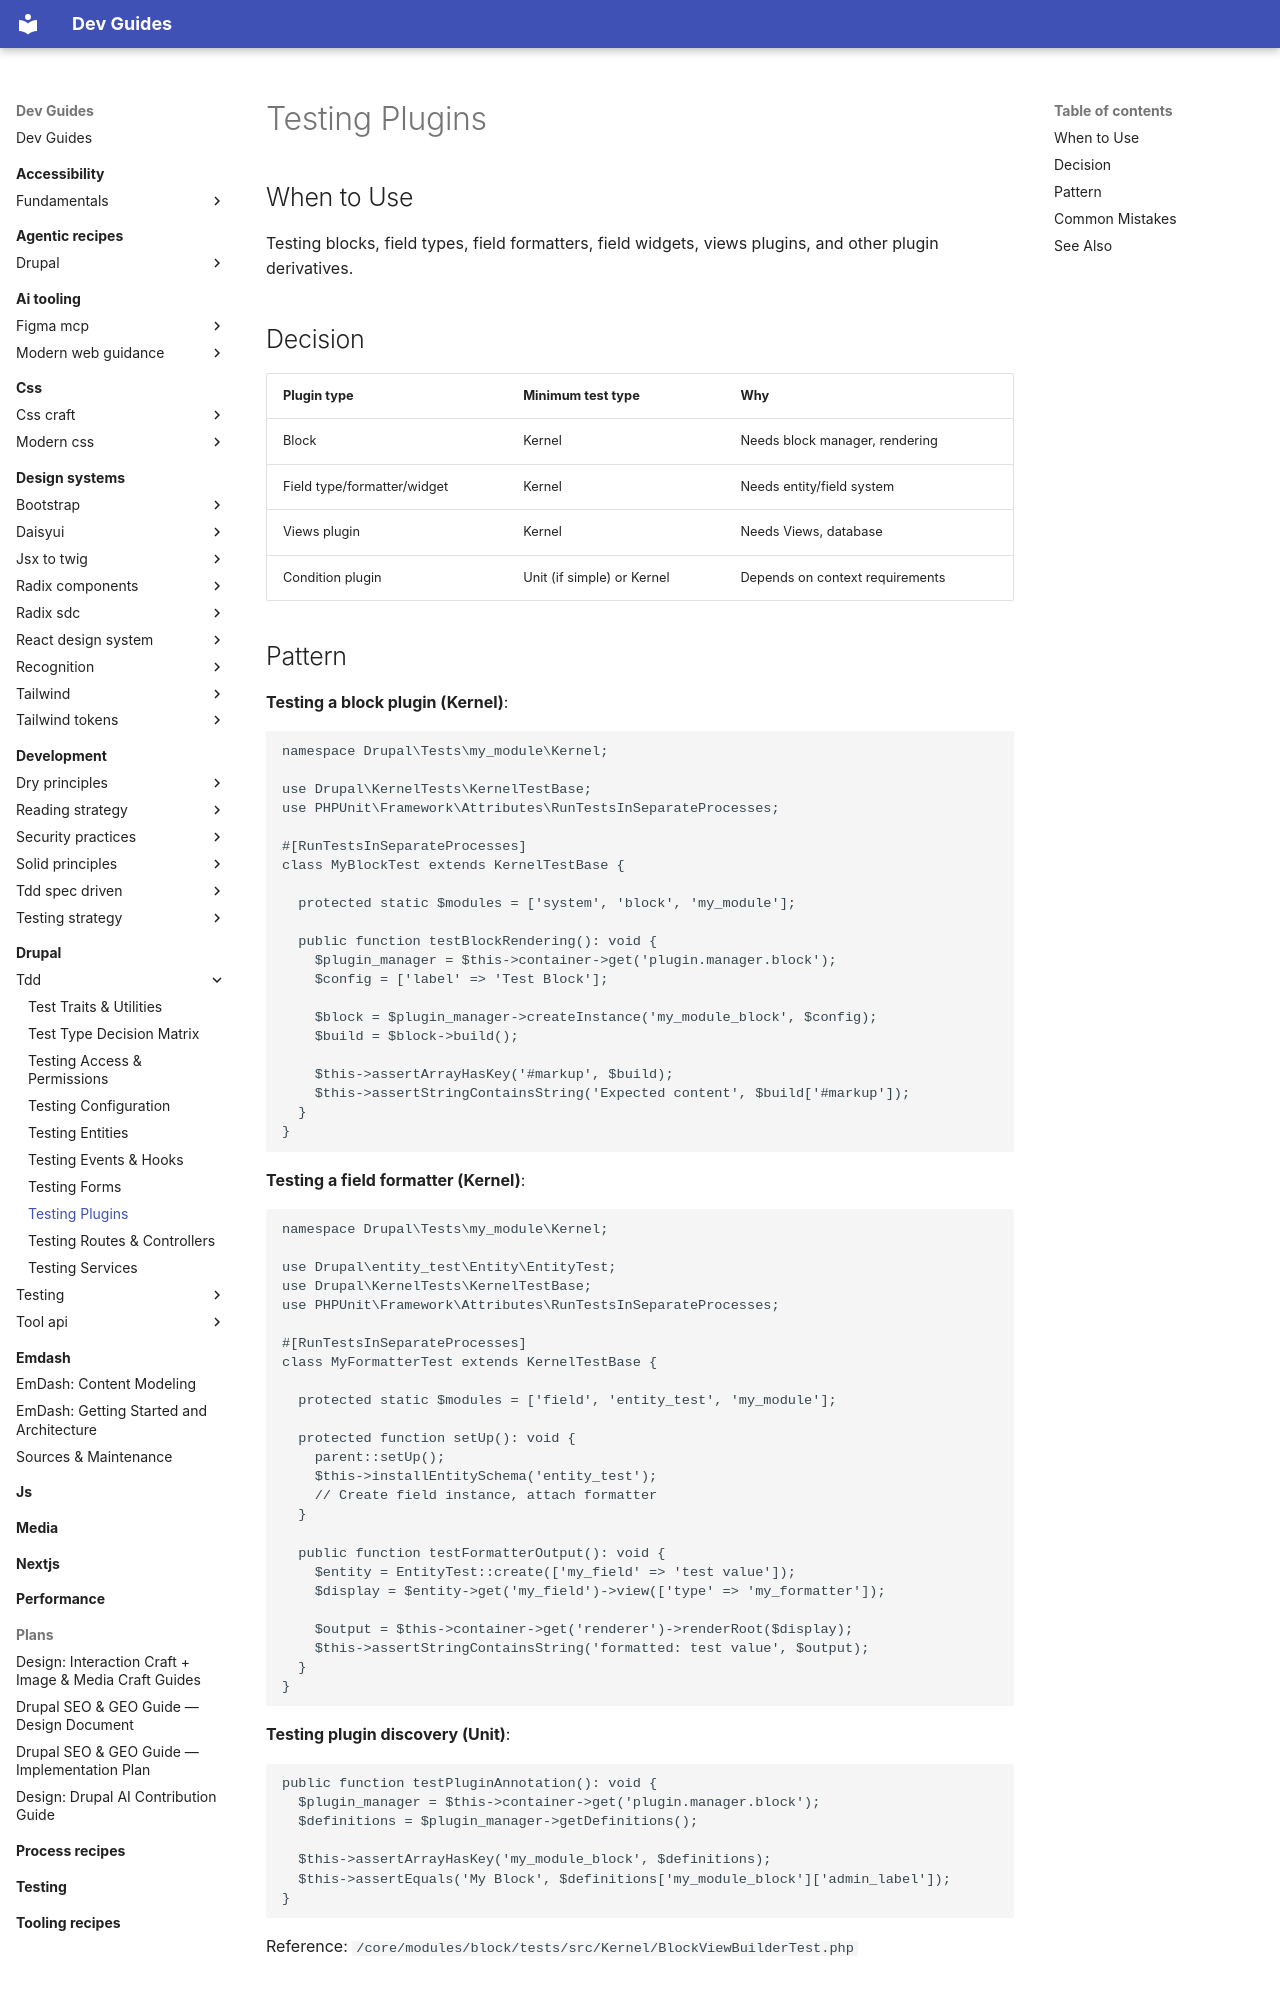

repository: camoa/dev-guides · page: drupal/tdd/testing-plugins/index.html · generator: mkdocs

---
description: Test Drupal plugins including blocks, field types, formatters, widgets, and views plugins.
tldr: "Testing blocks, field types, field formatters, field widgets, views plugins, and other plugin derivatives."
---

# Testing Plugins

## When to Use
Testing blocks, field types, field formatters, field widgets, views plugins, and other plugin derivatives.

## Decision
| Plugin type | Minimum test type | Why |
|---|---|---|
| Block | Kernel | Needs block manager, rendering |
| Field type/formatter/widget | Kernel | Needs entity/field system |
| Views plugin | Kernel | Needs Views, database |
| Condition plugin | Unit (if simple) or Kernel | Depends on context requirements |
